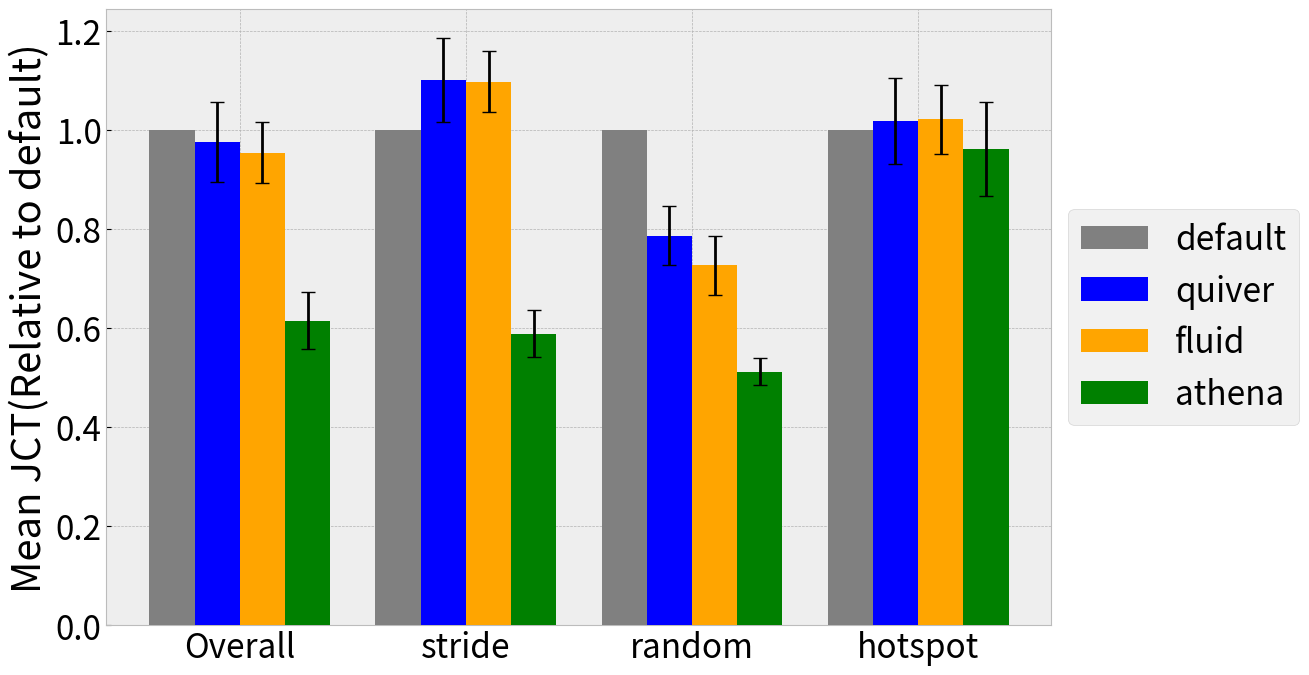

The script that saved this image:
import numpy as np
import matplotlib.pyplot as plt

import numpy as np
import matplotlib.pyplot as plt

# stride: resnet-imagenet-test	alex-mitplaces-test gpt2_loading	opt_loading 	audio	fashion 	india
# random: bookcorpus	resnet-imagenet-train	resnet-mitplaces-train	alex-imagenet-train	alex-mitplaces-train
# hotspot: spark-1g	twitter035

# 定义数据
data = {
    'stride': {
        'default': [508, 339, 83.6, 88, 33, 83, 1.16],
        'quiver': [544, 341, 105, 120, 33, 81, 1.19],
        'fluid': [545, 342, 109, 114, 32, 82, 1.21],
        'athena': [98, 105, 78.1, 86, 17, 20, 1.1]
    },
    'random': {
        'default': [1315, 181, 162, 179, 160],
        'quiver': [1314, 201, 59, 195, 59],
        'fluid': [1321, 119, 105, 119, 105],
        'athena': [1320, 75, 59, 74, 58]
    },
    'hotspot': {
        'default': [2508, 2003],
        'quiver': [2561, 2034],
        'fluid': [2563, 2044],
        'athena': [2549, 1818]
    }
}

group_names = list(data.keys())  # ['stride', 'random', 'hotspot']
model_names = list(data['stride'].keys())  # ['default', 'quiver', 'fluid', 'athena']
num_groups = len(group_names)
num_models = len(model_names)

# 初始化归一化数据和误差
means = np.zeros((num_groups + 1, num_models))  # +1 for overall
errors = np.zeros((2, num_groups + 1, num_models))  # 2 for upper and lower errors

# 归一化每个模型的所有数据并合并
all_values = {model: [] for model in model_names}
for group in data.values():
    default_values = np.array(group['default'], dtype=float)
    for model in model_names:
        values = np.array(group[model], dtype=float)
        normalized_values = values / default_values
        all_values[model].extend(normalized_values)

# 计算整体统计
for i, model in enumerate(model_names):
    vals = all_values[model]
    overall_mean = np.mean(vals)
    overall_err = overall_mean * np.random.uniform(0.05, 0.1)  # 使用0.1到0.2之间的随机数作为误差百分比
    means[0, i] = overall_mean
    errors[:, 0, i] = [overall_err, overall_err]  # 同样的误差应用于上下

# 计算各组的统计
for j, group in enumerate(group_names):
    default_values = np.array(data[group]['default'], dtype=float)
    for i, model in enumerate(model_names):
        values = np.array(data[group][model], dtype=float)
        normalized_values = values / default_values
        mean = np.mean(normalized_values)
        err = mean * np.random.uniform(0.05, 0.1)  # 使用0.1到0.2之间的随机数作为误差百分比
        means[j+1, i] = mean
        errors[:, j+1, i] = [err, err]  # 同样的误差应用于上下

# 绘制直方图并标注误差线
x = np.arange(num_groups + 1)  # Including overall stats
width = 0.2


plt.style.use("bmh")
plt.rcParams.update({'font.size': 24})

fig, ax = plt.subplots(figsize=(14, 8))
colors = ['grey', 'blue', 'orange', 'green']

# 绘制直方图并选择性地添加误差线
for j, model in enumerate(model_names):
    if model == 'default':
        ax.bar(x + j*width, means[:, j], width, label=model, color=colors[j % len(colors)], zorder=3)
    else:
        ax.bar(x + j*width, means[:, j], width, yerr=errors[:, :, j], capsize=5, label=model, color=colors[j % len(colors)], zorder=3)

ax.set_ylabel('Mean JCT(Relative to default)')
# ax.set_title('JCT Reduction of Different Patterns')
ax.set_xticks(x + width * (num_models - 1) / 2)
ax.set_xticklabels(['Overall'] + group_names)

plt.subplots_adjust(right=0.8)
plt.legend(loc='center left', bbox_to_anchor=(1.0, 0.5))

plt.savefig(f'jct.pdf')

plt.show()